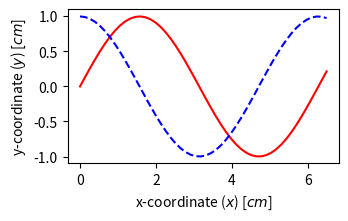

Python code for this plot: (Note: this script raises an exception after producing the figure.)
import matplotlib as mpl
mpl.use('pgf')
import matplotlib.pyplot as plt
import numpy as np

x = np.linspace(0, 6.5)
y1 = np.sin(x)
y2 = np.cos(x)

plt.plot(x, y1, 'r-', x, y2, 'b--')
plt.xlabel('x-coordinate ($x$) [$cm$]')
plt.ylabel('y-coordinate ($y$) [$cm$]')
plt.gcf().set_size_inches(3.5, 2.0)
plt.tight_layout()
plt.savefig('../img/figure.pgf', bbox_inches='tight',
            transparent=True)
